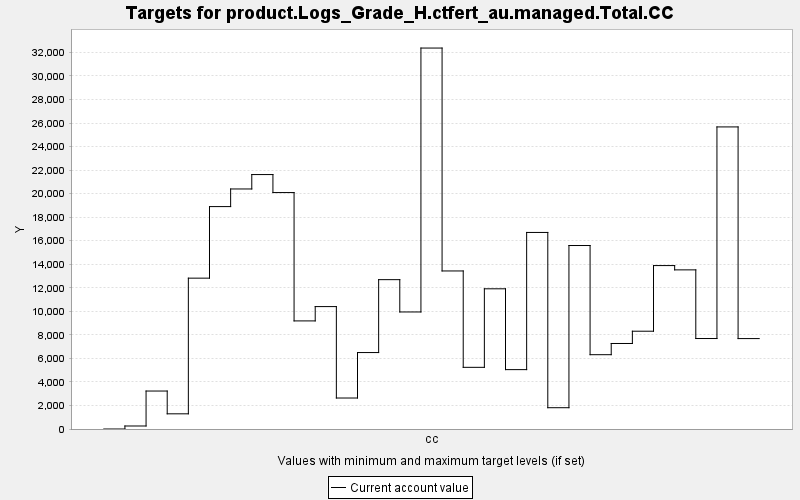

The table this chart was drawn from, first rows:
TARGET, PERIOD, YEAR, PERIODWIDTH, MINIMUM, MAXIMUM, MINWEIGHT, MAXWEIGHT, CURRENT, SUMMARY
product.Logs_Grade_H.ctfert_au.managed.T…, 0, 0, 10.0, 0.0, 10000, 1.0, 1.0, 0.0, 0.0
product.Logs_Grade_H.ctfert_au.managed.T…, 1, 10, 10.0, 0.0, 10000, 1.0, 1.0, 255.7, 0.0
product.Logs_Grade_H.ctfert_au.managed.T…, 2, 20, 10.0, 0.0, 10000, 1.0, 1.0, 3226, 0.0
product.Logs_Grade_H.ctfert_au.managed.T…, 3, 30, 10.0, 0.0, 10000, 1.0, 1.0, 1290, 0.0
product.Logs_Grade_H.ctfert_au.managed.T…, 4, 40, 10.0, 0.0, 10000, 1.0, 1.0, 12818, 0.0
product.Logs_Grade_H.ctfert_au.managed.T…, 5, 50, 10.0, 0.0, 10000, 1.0, 1.0, 18898, 0.0
product.Logs_Grade_H.ctfert_au.managed.T…, 6, 60, 10.0, 0.0, 10000, 1.0, 1.0, 20395, 0.0
product.Logs_Grade_H.ctfert_au.managed.T…, 7, 70, 10.0, 0.0, 10000, 1.0, 1.0, 21620, 0.0
product.Logs_Grade_H.ctfert_au.managed.T…, 8, 80, 10.0, 0.0, 10000, 1.0, 1.0, 20090, 0.0
product.Logs_Grade_H.ctfert_au.managed.T…, 9, 90, 10.0, 0.0, 10000, 1.0, 1.0, 9185, 0.0
product.Logs_Grade_H.ctfert_au.managed.T…, 10, 100, 10.0, 0.0, 10000, 1.0, 1.0, 10401, 0.0
product.Logs_Grade_H.ctfert_au.managed.T…, 11, 110, 10.0, 0.0, 10000, 1.0, 1.0, 2633, 0.0
product.Logs_Grade_H.ctfert_au.managed.T…, 12, 120, 10.0, 0.0, 10000, 1.0, 1.0, 6496, 0.0
product.Logs_Grade_H.ctfert_au.managed.T…, 13, 130, 10.0, 0.0, 10000, 1.0, 1.0, 12690, 0.0
product.Logs_Grade_H.ctfert_au.managed.T…, 14, 140, 10.0, 0.0, 10000, 1.0, 1.0, 9945, 0.0
product.Logs_Grade_H.ctfert_au.managed.T…, 15, 150, 10.0, 0.0, 10000, 1.0, 1.0, 32369, 0.0
product.Logs_Grade_H.ctfert_au.managed.T…, 16, 160, 10.0, 0.0, 10000, 1.0, 1.0, 13429, 0.0
product.Logs_Grade_H.ctfert_au.managed.T…, 17, 170, 10.0, 0.0, 10000, 1.0, 1.0, 5240, 0.0
product.Logs_Grade_H.ctfert_au.managed.T…, 18, 180, 10.0, 0.0, 10000, 1.0, 1.0, 11913, 0.0
product.Logs_Grade_H.ctfert_au.managed.T…, 19, 190, 10.0, 0.0, 10000, 1.0, 1.0, 5045, 0.0
product.Logs_Grade_H.ctfert_au.managed.T…, 20, 200, 10.0, 0.0, 10000, 1.0, 1.0, 16702, 0.0
product.Logs_Grade_H.ctfert_au.managed.T…, 21, 210, 10.0, 0.0, 10000, 1.0, 1.0, 1809, 0.0
product.Logs_Grade_H.ctfert_au.managed.T…, 22, 220, 10.0, 0.0, 10000, 1.0, 1.0, 15591, 0.0
product.Logs_Grade_H.ctfert_au.managed.T…, 23, 230, 10.0, 0.0, 10000, 1.0, 1.0, 6314, 0.0
product.Logs_Grade_H.ctfert_au.managed.T…, 24, 240, 10.0, 0.0, 10000, 1.0, 1.0, 7267, 0.0
product.Logs_Grade_H.ctfert_au.managed.T…, 25, 250, 10.0, 0.0, 10000, 1.0, 1.0, 8309, 0.0
product.Logs_Grade_H.ctfert_au.managed.T…, 26, 260, 10.0, 0.0, 10000, 1.0, 1.0, 13887, 0.0
product.Logs_Grade_H.ctfert_au.managed.T…, 27, 270, 10.0, 0.0, 10000, 1.0, 1.0, 13521, 0.0
product.Logs_Grade_H.ctfert_au.managed.T…, 28, 280, 10.0, 0.0, 10000, 1.0, 1.0, 7688, 0.0
product.Logs_Grade_H.ctfert_au.managed.T…, 29, 290, 10.0, 0.0, 10000, 1.0, 1.0, 25668, 0.0
product.Logs_Grade_H.ctfert_au.managed.T…, 30, 300, 10.0, 0.0, 10000, 1.0, 1.0, 7683, 0.0
